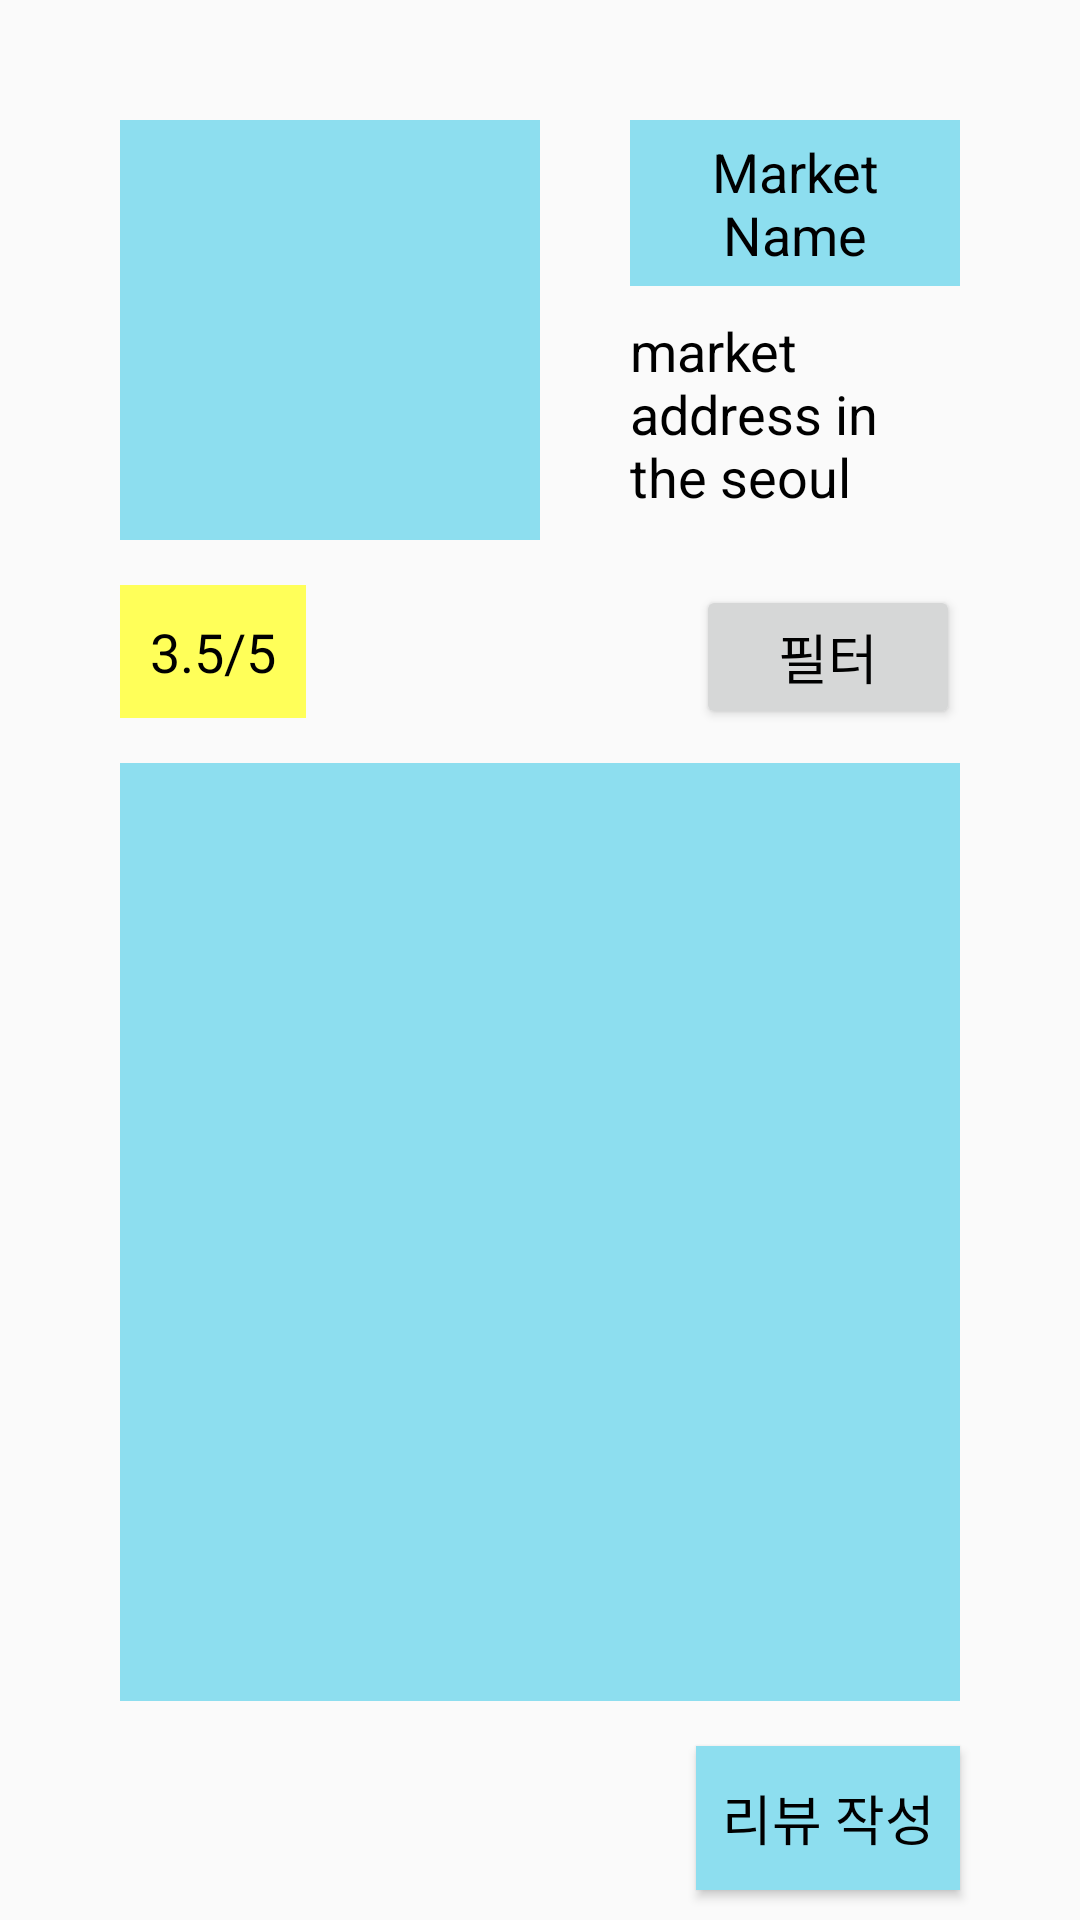

Layout XML and referenced resources for this Android screen:
<!-- AndroidManifest.xml: application theme Theme.DeliveryApp -->
<!-- res/layout/fragment_market_score.xml -->
<?xml version="1.0" encoding="utf-8"?>
<androidx.constraintlayout.widget.ConstraintLayout xmlns:android="http://schemas.android.com/apk/res/android"
    xmlns:app="http://schemas.android.com/apk/res-auto"
    xmlns:tools="http://schemas.android.com/tools"
    android:layout_width="match_parent"
    android:layout_height="match_parent"
    tools:context=".fragment.home.MarketScoreFragment">

    <ImageView
        android:id="@+id/marketImage"
        android:layout_width="140dp"
        android:layout_height="140dp"

        app:layout_constraintStart_toStartOf="parent"
        app:layout_constraintTop_toTopOf="parent"

        android:layout_marginTop="40dp"
        android:layout_marginStart="40dp"

        android:background="@color/sky"
        />

    <TextView
        android:id="@+id/marketNameText"
        android:layout_width="0dp"
        android:layout_height="wrap_content"

        app:layout_constraintTop_toTopOf="parent"
        app:layout_constraintStart_toEndOf="@+id/marketImage"
        app:layout_constraintEnd_toEndOf="parent"

        android:text="Market Name"
        android:textSize="18sp"
        android:textColor="@color/black"

        android:gravity="center"
        android:padding="5dp"

        android:layout_marginTop="40dp"
        android:layout_marginStart="30dp"
        android:layout_marginEnd="40dp"

        android:background="@color/sky"
        />

    <TextView
        android:id="@+id/addressText"
        android:layout_width="0dp"
        android:layout_height="wrap_content"

        app:layout_constraintBottom_toBottomOf="@id/marketImage"
        app:layout_constraintStart_toEndOf="@id/marketImage"
        app:layout_constraintTop_toBottomOf="@id/marketNameText"
        app:layout_constraintEnd_toEndOf="parent"


        android:text="market address in the seoul"
        android:textSize="18sp"
        android:textColor="@color/black"


        android:layout_marginEnd="40dp"
        android:layout_marginStart="30dp"
        />

    <TextView
        android:id="@+id/scoreText"
        android:layout_width="wrap_content"
        android:layout_height="wrap_content"

        app:layout_constraintStart_toStartOf="parent"
        app:layout_constraintTop_toBottomOf="@id/marketImage"

        android:layout_marginHorizontal="40dp"
        android:layout_marginTop="15dp"

        android:text="3.5/5"
        android:textSize="18sp"
        android:textColor="@color/black"

        android:background="@color/yellow"
        android:padding="10dp"
        />

    <Button
        android:id="@+id/filterBtn"
        android:layout_width="wrap_content"
        android:layout_height="wrap_content"

        app:layout_constraintEnd_toEndOf="parent"
        app:layout_constraintTop_toTopOf="@id/scoreText"

        android:layout_marginHorizontal="40dp"

        android:text="필터"
        android:textSize="18sp"
        android:textColor="@color/black"
        />

    <androidx.core.widget.NestedScrollView
        android:id="@+id/reviewScroll"
        android:layout_width="0dp"
        android:layout_height="0dp"
        app:layout_constraintStart_toStartOf="parent"
        app:layout_constraintEnd_toEndOf="parent"
        app:layout_constraintTop_toBottomOf="@+id/scoreText"
        app:layout_constraintBottom_toTopOf="@id/reviewBtn"

        android:layout_marginVertical="15dp"
        android:layout_marginHorizontal="40dp"

        android:background="@color/sky"
        >

        <LinearLayout
            android:layout_width="match_parent"
            android:layout_height="wrap_content"
            android:orientation="vertical">

            <androidx.recyclerview.widget.RecyclerView
                android:id="@+id/recyclerView"
                android:layout_width="match_parent"
                android:layout_height="match_parent"
                android:nestedScrollingEnabled="false"
                android:overScrollMode="never"
                tools:listitem="@layout/review_item"/>

        </LinearLayout>

    </androidx.core.widget.NestedScrollView>

    <Button
        android:id="@+id/reviewBtn"
        android:layout_width="wrap_content"
        android:layout_height="wrap_content"

        app:layout_constraintBottom_toBottomOf="parent"
        app:layout_constraintEnd_toEndOf="parent"

        android:layout_marginHorizontal="40dp"
        android:layout_marginBottom="10dp"

        android:text="리뷰 작성"
        android:textSize="18sp"
        android:textColor="@color/black"

        android:background="@color/sky"
        />


</androidx.constraintlayout.widget.ConstraintLayout>
<!-- res/layout/review_item.xml (included above) -->
<?xml version="1.0" encoding="utf-8"?>
<androidx.constraintlayout.widget.ConstraintLayout xmlns:android="http://schemas.android.com/apk/res/android"
    android:layout_width="match_parent"
    android:layout_height="match_parent"
    xmlns:app="http://schemas.android.com/apk/res-auto"
    android:padding="5dp">

    <TextView
        android:id="@+id/userName"
        android:layout_width="wrap_content"
        android:layout_height="wrap_content"

        app:layout_constraintStart_toStartOf="parent"
        app:layout_constraintTop_toTopOf="parent"

        android:background="@drawable/round_rectangle"

        android:text="맛있으면 강아지 보여줌"
        android:textSize="18sp"
        android:textColor="@color/tulip_noir"
        android:padding="5dp"
        />

    <TextView
        android:id="@+id/scoreText"
        android:layout_width="wrap_content"
        android:layout_height="wrap_content"

        app:layout_constraintTop_toTopOf="parent"
        app:layout_constraintEnd_toEndOf="parent"

        android:text="3.5/5"
        android:textColor="@color/tulip_noir"
        android:textSize="18sp"

        android:padding="3dp"

        android:background="@color/yellow"
        />

    <ImageView
        android:id="@+id/reviewImg"
        android:layout_width="80dp"
        android:layout_height="80dp"

        app:layout_constraintTop_toBottomOf="@id/userName"
        app:layout_constraintStart_toStartOf="parent"

        android:src="@drawable/round_rectangle"

        android:layout_marginTop="5dp"
        />

    <TextView
        android:id="@+id/reviewText"
        android:layout_width="0dp"
        android:layout_height="0dp"

        app:layout_constraintStart_toEndOf="@id/reviewImg"
        app:layout_constraintEnd_toEndOf="parent"
        app:layout_constraintTop_toTopOf="@id/reviewImg"
        app:layout_constraintBottom_toBottomOf="@id/reviewImg"

        android:layout_marginStart="10dp"

        android:background="@color/white"
        />

    <Button
        android:id="@+id/reportBtn"
        android:layout_width="wrap_content"
        android:layout_height="wrap_content"

        app:layout_constraintEnd_toEndOf="parent"
        app:layout_constraintTop_toBottomOf="@id/reviewImg"

        android:text="신고하기"
        android:textSize="18sp"
        android:textColor="@color/sky"

        android:background="@drawable/round_rectangle_white"

        android:layout_marginTop="5dp"
        />

    <Button
        android:id="@+id/modifyBtn"
        android:layout_width="wrap_content"
        android:layout_height="wrap_content"

        app:layout_constraintEnd_toStartOf="@id/reportBtn"
        app:layout_constraintTop_toBottomOf="@id/reviewImg"

        android:text="수정하기"
        android:textSize="18sp"
        android:textColor="@color/tulip_noir"

        android:background="@drawable/for_button_with_round_line"

        android:layout_marginTop="5dp"
        android:layout_marginEnd="5dp"

        android:visibility="invisible"
        />

    <View
        android:layout_width="match_parent"
        android:layout_height="2dp"

        app:layout_constraintStart_toStartOf="parent"
        app:layout_constraintTop_toBottomOf="@id/reportBtn"

        android:layout_marginTop="5dp"

        android:background="@color/white"
        />


</androidx.constraintlayout.widget.ConstraintLayout>
<!-- resources referenced by this layout -->
<resources>
  <color name="black">#FF000000</color>
  <color name="sky">#8DDEEF</color>
  <color name="tulip_noir">#392f31</color>
  <color name="white">#FFFFFFFF</color>
  <color name="yellow">#FFFF59</color>
  <!-- drawable for_button_with_round_line (drawable) -->
  <?xml version="1.0" encoding="utf-8"?>
  <shape xmlns:android="http://schemas.android.com/apk/res/android" >
  
      <solid android:color="@color/sky" />
  
      <stroke
          android:width="1dp"
          android:color="@color/sky" />
      <corners
          android:topLeftRadius="10dp"
          android:topRightRadius="10dp"
          android:bottomLeftRadius="10dp"
          android:bottomRightRadius="10dp"  />
  
  </shape>
  <!-- drawable round_rectangle (drawable) -->
  <?xml version="1.0" encoding="utf-8"?>
  <shape xmlns:android="http://schemas.android.com/apk/res/android">
      <solid android:color="@color/white"/>
      <corners android:radius="14dp"/>
      <stroke android:color="@color/sky" android:width="2dp" />
  </shape>
  <!-- drawable round_rectangle_white (drawable) -->
  <?xml version="1.0" encoding="utf-8"?>
  <shape xmlns:android="http://schemas.android.com/apk/res/android"
      android:shape="rectangle"
      >
  
      <solid android:color="@color/white"/>
      <corners android:radius="14dp"/>
  
  </shape>
  <style name="Theme.DeliveryApp" parent="Theme.AppCompat.Light.NoActionBar">
          
          <item name="colorOnPrimary">@color/purple_200</item>
  
          
          <item name="colorSecondary">@color/teal_200</item>
          <item name="colorSecondaryVariant">@color/teal_700</item>
          <item name="colorOnSecondary">@color/sky</item>
  
  
  
          
          <item name="android:statusBarColor" tools:targetApi="l">?attr/colorPrimaryVariant</item>
  
          
      </style>
  <color name="purple_200">#FFBB86FC</color>
  <color name="teal_200">#FF03DAC5</color>
  <color name="teal_700">#FF018786</color>
</resources>
